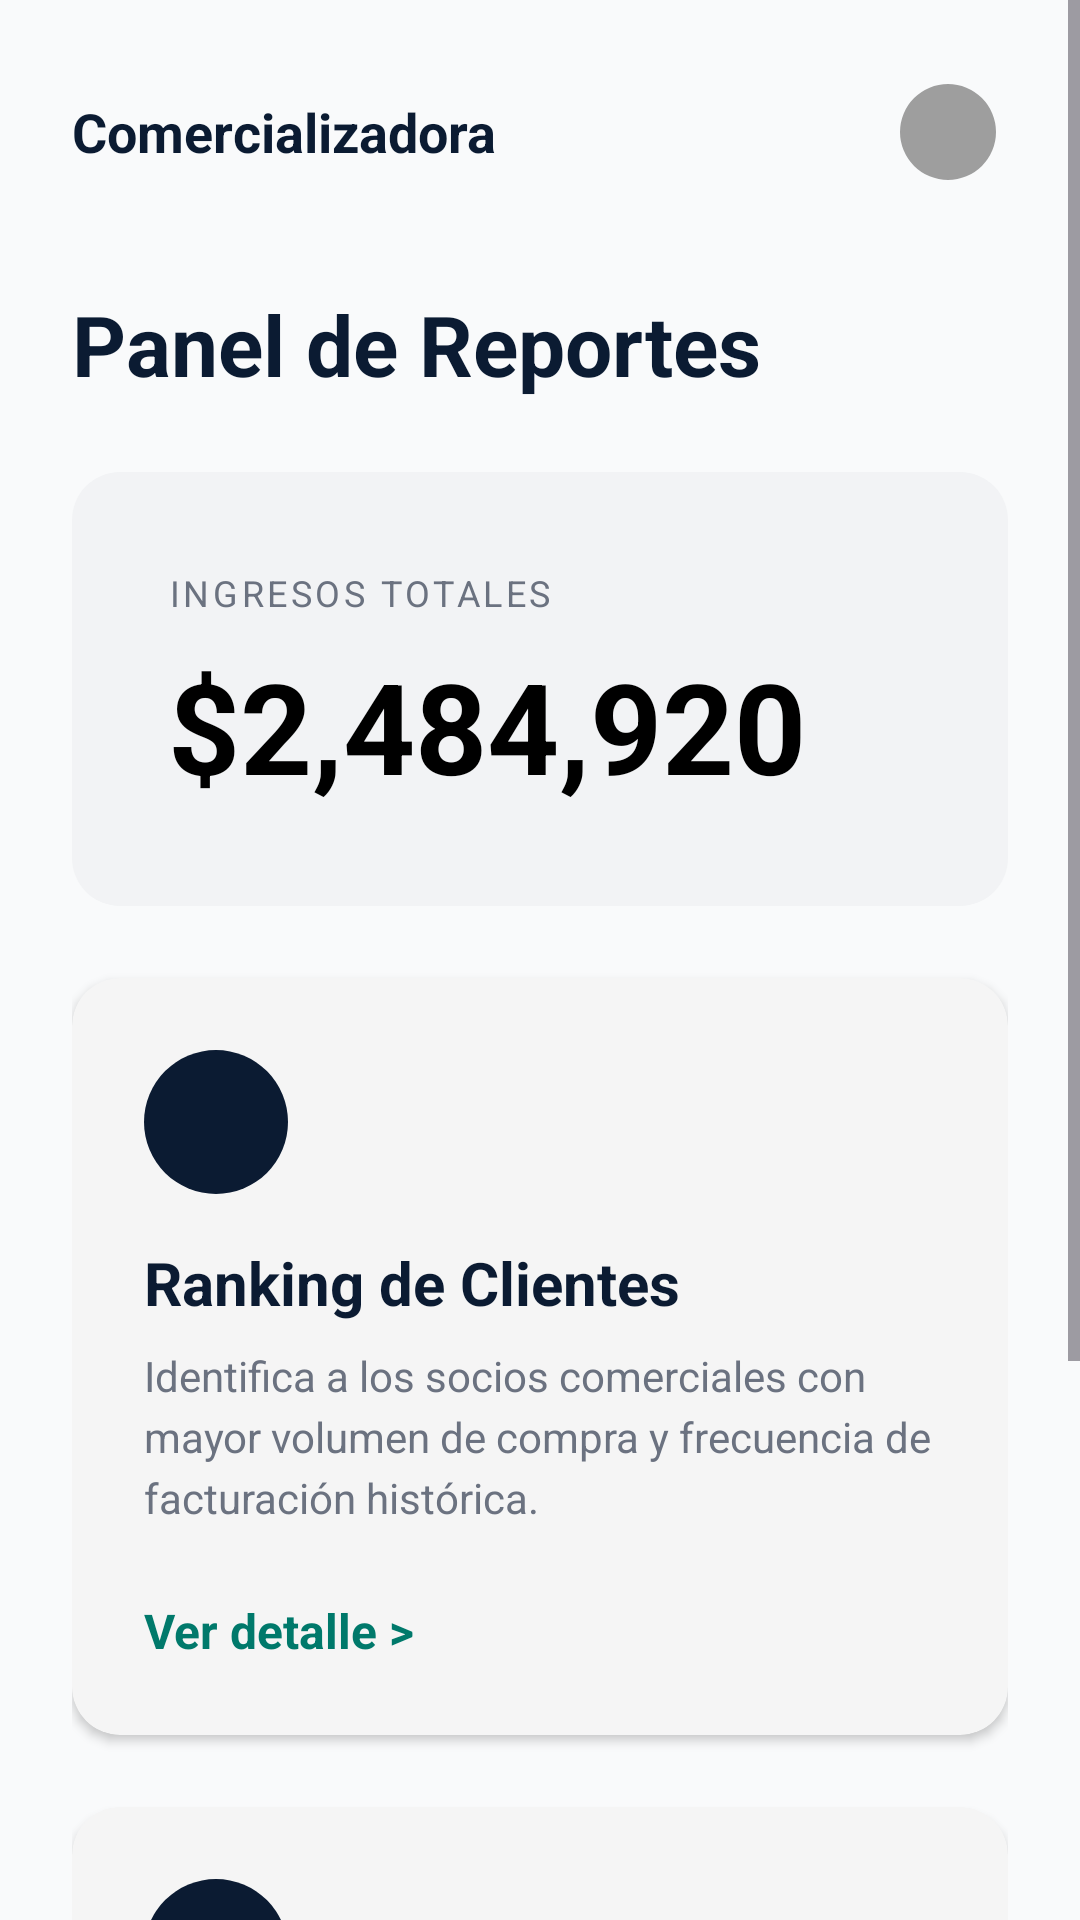

This screen was rendered from an Android layout file. Write that file and the resources it references.
<!-- AndroidManifest.xml: application theme Theme.ComercializadoraNorte -->
<!-- res/layout/fragment_reportes.xml -->
<?xml version="1.0" encoding="utf-8"?>
<ScrollView xmlns:android="http://schemas.android.com/apk/res/android"
    xmlns:app="http://schemas.android.com/apk/res-auto"
    xmlns:tools="http://schemas.android.com/tools"
    android:layout_width="match_parent"
    android:layout_height="match_parent"
    android:background="@color/gris_fondo_reportes"
    android:fillViewport="true">

    <LinearLayout
        android:layout_width="match_parent"
        android:layout_height="wrap_content"
        android:orientation="vertical"
        android:padding="24dp">

        <RelativeLayout
            android:layout_width="match_parent"
            android:layout_height="wrap_content"
            android:layout_marginBottom="32dp">

            <TextView
                android:layout_width="wrap_content"
                android:layout_height="wrap_content"
                android:text="@string/titulo_comercializadora"
                android:textColor="@color/azul_primario"
                android:textSize="18sp"
                android:textStyle="bold"
                android:layout_centerVertical="true"/>

            <com.google.android.material.imageview.ShapeableImageView
                android:layout_width="40dp"
                android:layout_height="40dp"
                android:layout_alignParentEnd="true"
                android:src="@drawable/ic_person"
                app:shapeAppearanceOverlay="@style/CircleImage"
                android:padding="4dp"
                android:background="@color/gris_etiqueta"/>
        </RelativeLayout>

        <TextView
            android:layout_width="wrap_content"
            android:layout_height="wrap_content"
            android:text="@string/panel_de_reportes"
            android:textColor="@color/azul_primario"
            android:textSize="28sp"
            android:textStyle="bold"
            android:layout_marginBottom="24dp"/>

        <LinearLayout
            android:layout_width="match_parent"
            android:layout_height="wrap_content"
            android:background="@drawable/bg_ingresos_card"
            android:orientation="vertical"
            android:padding="32dp"
            android:layout_marginBottom="24dp">

            <TextView
                android:layout_width="wrap_content"
                android:layout_height="wrap_content"
                android:text="@string/ingresos_totales"
                android:textColor="@color/gris_claro_texto"
                android:textSize="12sp"
                android:letterSpacing="0.1"
                android:layout_marginBottom="8dp"/>

            <TextView
                android:id="@+id/tv_monto_ingresos"
                android:layout_width="wrap_content"
                android:layout_height="wrap_content"
                android:text="@string/monto_ingresos"
                android:textColor="@color/black"
                android:textSize="42sp"
                android:textStyle="bold"/>
        </LinearLayout>

        <com.google.android.material.card.MaterialCardView
            android:id="@+id/card_ranking"
            android:layout_width="match_parent"
            android:layout_height="wrap_content"
            android:layout_marginBottom="24dp"
            app:cardBackgroundColor="@color/gris_input"
            app:cardCornerRadius="16dp"
            app:cardElevation="2dp"
            app:strokeWidth="0dp">

            <LinearLayout
                android:layout_width="match_parent"
                android:layout_height="wrap_content"
                android:orientation="vertical"
                android:padding="24dp">

                <View
                    android:layout_width="48dp"
                    android:layout_height="48dp"
                    android:background="@drawable/bg_card_dark_blue"
                    android:backgroundTint="@color/azul_primario"
                    android:foreground="@drawable/ic_trophy"
                    android:foregroundGravity="center"
                    android:layout_marginBottom="16dp"/>

                <TextView
                    android:layout_width="wrap_content"
                    android:layout_height="wrap_content"
                    android:text="@string/ranking_clientes"
                    android:textColor="@color/azul_primario"
                    android:textSize="20sp"
                    android:textStyle="bold"
                    android:layout_marginBottom="8dp"/>

                <TextView
                    android:layout_width="match_parent"
                    android:layout_height="wrap_content"
                    android:text="@string/ranking_desc"
                    android:textColor="@color/gris_claro_texto"
                    android:textSize="14sp"
                    android:lineSpacingExtra="4dp"
                    android:layout_marginBottom="24dp"/>

                <TextView
                    android:layout_width="wrap_content"
                    android:layout_height="wrap_content"
                    android:text="@string/ver_detalle"
                    android:textColor="@color/verde_detalle"
                    android:textSize="16sp"
                    android:textStyle="bold"/>
            </LinearLayout>
        </com.google.android.material.card.MaterialCardView>

        <com.google.android.material.card.MaterialCardView
            android:id="@+id/card_productos"
            android:layout_width="match_parent"
            android:layout_height="wrap_content"
            android:layout_marginBottom="24dp"
            app:cardBackgroundColor="@color/gris_input"
            app:cardCornerRadius="16dp"
            app:cardElevation="2dp"
            app:strokeWidth="0dp">

            <LinearLayout
                android:layout_width="match_parent"
                android:layout_height="wrap_content"
                android:orientation="vertical"
                android:padding="24dp">

                <View
                    android:layout_width="48dp"
                    android:layout_height="48dp"
                    android:background="@drawable/bg_card_dark_blue"
                    android:backgroundTint="@color/azul_primario"
                    android:foreground="@drawable/ic_star"
                    android:foregroundGravity="center"
                    android:layout_marginBottom="16dp"/>

                <TextView
                    android:layout_width="wrap_content"
                    android:layout_height="wrap_content"
                    android:text="@string/top_10_productos"
                    android:textColor="@color/azul_primario"
                    android:textSize="20sp"
                    android:textStyle="bold"
                    android:layout_marginBottom="8dp"/>

                <TextView
                    android:layout_width="match_parent"
                    android:layout_height="wrap_content"
                    android:text="@string/top_10_desc"
                    android:textColor="@color/gris_claro_texto"
                    android:textSize="14sp"
                    android:lineSpacingExtra="4dp"
                    android:layout_marginBottom="24dp"/>

                <TextView
                    android:layout_width="wrap_content"
                    android:layout_height="wrap_content"
                    android:text="@string/consultar_lista"
                    android:textColor="@color/verde_detalle"
                    android:textSize="16sp"
                    android:textStyle="bold"/>
            </LinearLayout>
        </com.google.android.material.card.MaterialCardView>

    </LinearLayout>
</ScrollView>
<!-- resources referenced by this layout -->
<resources>
  <color name="azul_primario">#0B1B32</color>
  <color name="black">#FF000000</color>
  <color name="gris_claro_texto">#6B7280</color>
  <color name="gris_etiqueta">#9E9E9E</color>
  <color name="gris_fondo_reportes">#F9FAFB</color>
  <color name="gris_input">#F5F5F5</color>
  <color name="verde_detalle">#00796B</color>
  <!-- drawable bg_card_dark_blue (drawable) -->
  <?xml version="1.0" encoding="utf-8"?>
  <shape xmlns:android="http://schemas.android.com/apk/res/android">
      <solid android:color="#001D3D" />
      <corners android:radius="24dp" />
  </shape>
  <!-- drawable bg_ingresos_card (drawable) -->
  <?xml version="1.0" encoding="utf-8"?>
  <shape xmlns:android="http://schemas.android.com/apk/res/android">
      <solid android:color="@color/gris_ingresos_bg" />
      <corners android:radius="16dp" />
  </shape>
  <!-- drawable ic_trophy (drawable) -->
  <vector xmlns:android="http://schemas.android.com/apk/res/android"
      android:width="24dp"
      android:height="24dp"
      android:viewportWidth="24"
      android:viewportHeight="24">
      <path
          android:fillColor="#FFFFFF"
          android:pathData="M19,5h-2V3H7v2H5C3.9,5,3,5.9,3,7v1c0,2.55,1.92,4.63,4.39,4.94c0.63,1.5,1.98,2.63,3.61,2.96V19H7v2h10v-2h-4v-3.1 c1.63-0.33,2.98-1.46,3.61-2.96C19.08,12.63,21,10.55,21,8V7C21,5.9,20.1,5,19,5z M5,8V7h2v3.82C5.84,10.4,5,9.3,5,8z M19,8 c0,1.3-0.84,2.4-2,2.82V7h2V8z"/>
  </vector>
  <string name="consultar_lista">Consultar lista &gt;</string>
  <string name="ingresos_totales">INGRESOS TOTALES</string>
  <string name="monto_ingresos">$2,484,920</string>
  <string name="panel_de_reportes">Panel de Reportes</string>
  <string name="ranking_clientes">Ranking de Clientes</string>
  <string name="ranking_desc">Identifica a los socios comerciales con mayor volumen de compra y frecuencia de facturación histórica.</string>
  <string name="titulo_comercializadora">Comercializadora</string>
  <string name="top_10_desc">Consulta los artículos estrella que definen la tendencia de ventas actual en el mercado norte.</string>
  <string name="top_10_productos">Top 10 Productos</string>
  <string name="ver_detalle">Ver detalle &gt;</string>
  <style name="CircleImage">
          <item name="cornerSize">50%</item>
      </style>
  <style name="Theme.ComercializadoraNorte" parent="Base.Theme.ComercializadoraNorte" />
  <color name="gris_ingresos_bg">#F2F3F5</color>
  <style name="Base.Theme.ComercializadoraNorte" parent="Theme.Material3.DayNight.NoActionBar">
          
          
      </style>
</resources>
